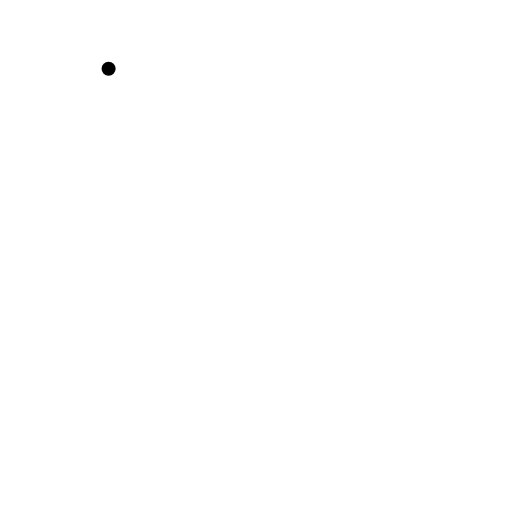
t = 0.00 s
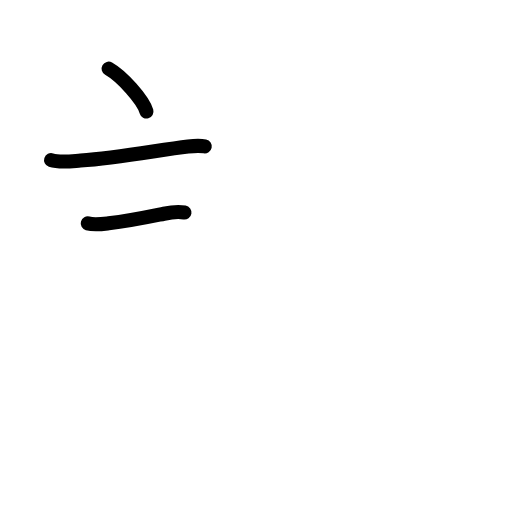
t = 2.58 s
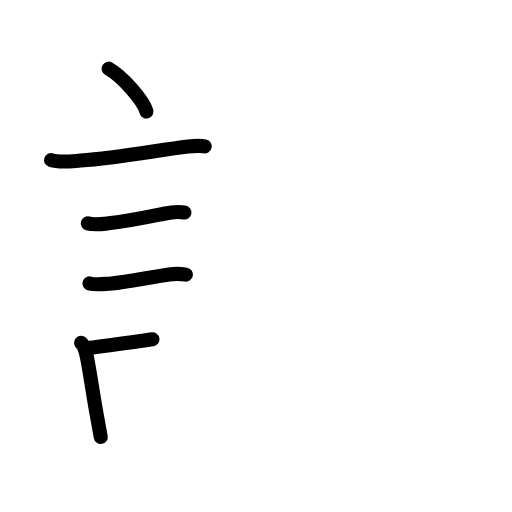
t = 5.25 s
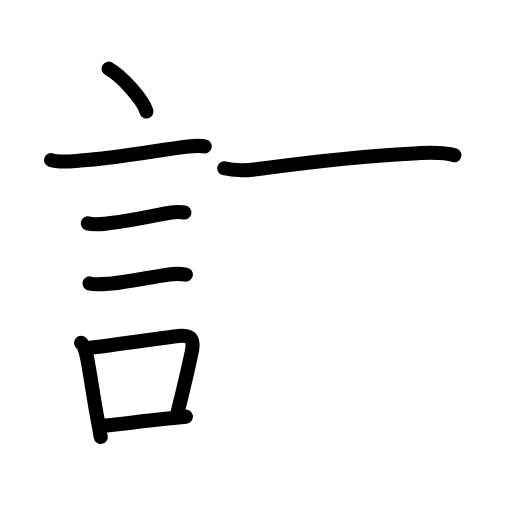
t = 7.75 s
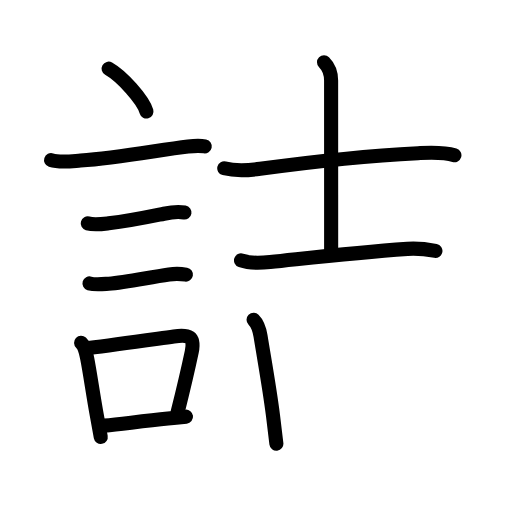
t = 10.42 s
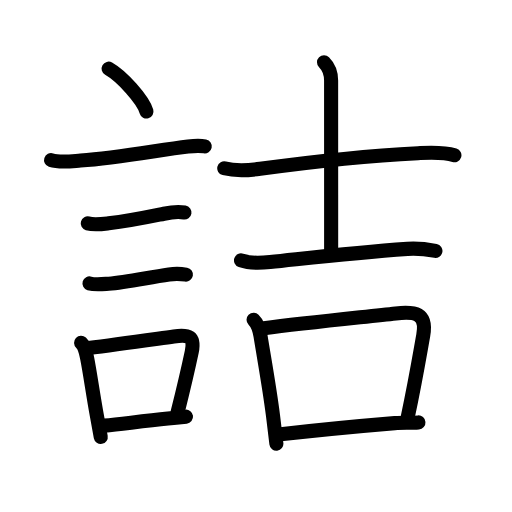
t = 13.00 s

The animated SVG that drew these frames (rendered in a browser with its animation timeline set to each time). Animation: 46 SMIL elements (animate=46); one cycle of 13.00 s.

<?xml version="1.0" encoding="UTF-8"?>
<!--
AniKanjiVG is licensed by CC-BY-SA Paul C. Sommerhoff (https://bitbucket.org/sommerhoff/anikanjivg).
AniKanjiVG uses KanjiVG which is licensed by CC-BY-SA Ulrich Apel (http://kanjivg.tagaini.net).
See also http://creativecommons.org/licenses/by-sa/3.0/
-->
<svg xmlns:kvg='http://kanjivg.tagaini.net' xmlns='http://www.w3.org/2000/svg' width='109' height='109' viewBox='0 0 109 109' style='fill:none;stroke:#000000;stroke-width:3;stroke-linecap:round;stroke-linejoin:round;' id="kvg:kanji_08a70"><g id="kvg:08a70" kvg:element="詰"><g id="kvg:08a70-g1" kvg:element="言" kvg:position="left" kvg:radical="general"><path id="kvg:08a70-s1" kvg:type="㇔" d="M23.12,14.62c2.84,1.61,7.35,6.62,8.06,9.12"><animate attributeName="d" begin="0.0s" dur="1.0s" from="M23.12,14.62C23.12,14.62,23.12,14.62,23.12,14.62" to="M23.12,14.62c2.84,1.61,7.35,6.62,8.06,9.12" />
</path>
<path id="kvg:08a70-s2" kvg:type="㇐" d="M10.87,34.08c1.83,0.6,4.41,0.23,6.27,0.1c8.11-0.56,16.67-2.25,22.91-2.99c1.17-0.14,2.95-0.14,3.54-0.02"><animate attributeName="d" begin="1.0s" dur="0.3333333333333333s" from="M10.87,34.08C10.87,34.08,10.87,34.08,10.87,34.08" to="M10.87,34.08c1.83,0.6,4.41,0.23,6.27,0.1" />
<animate attributeName="d" begin="1.3333333333333333s" dur="0.3333333333333333s" from="M10.87,34.08c1.83,0.6,4.41,0.23,6.27,0.1c0,0,0,0,0,0,0" to="M10.87,34.08c1.83,0.6,4.41,0.23,6.27,0.1c8.11-0.56,16.67-2.25,22.91-2.99" />
<animate attributeName="d" begin="1.6666666666666665s" dur="0.3333333333333333s" from="M10.87,34.08c1.83,0.6,4.41,0.23,6.27,0.1c8.11-0.56,16.67-2.25,22.91-2.99c0,0,0,0,0,0,0" to="M10.87,34.08c1.83,0.6,4.41,0.23,6.27,0.1c8.11-0.56,16.67-2.25,22.91-2.99c1.17-0.14,2.95-0.14,3.54-0.02" />
<animate attributeName="d" begin="0s" dur="1.0s" from="M-100,-100" to="M-100,-100" />
</path>
<path id="kvg:08a70-s3" kvg:type="㇐" d="M18.68,47.56c1.35,0.38,3.08,0.14,4.45-0.02C27.75,47,30.6,46.38,34.9,45.5c1.35-0.28,3-0.48,4.37-0.25"><animate attributeName="d" begin="2.0s" dur="0.3333333333333333s" from="M18.68,47.56C18.68,47.56,18.68,47.56,18.68,47.56" to="M18.68,47.56c1.35,0.38,3.08,0.14,4.45-0.02" />
<animate attributeName="d" begin="2.3333333333333335s" dur="0.3333333333333333s" from="M18.68,47.56c1.35,0.38,3.08,0.14,4.45-0.02c0,0,0,0,0,0,0" to="M18.68,47.56c1.35,0.38,3.08,0.14,4.45-0.02C27.75,47,30.6,46.38,34.9,45.5" />
<animate attributeName="d" begin="2.6666666666666665s" dur="0.3333333333333333s" from="M18.68,47.56c1.35,0.38,3.08,0.14,4.45-0.02C27.75,47,30.6,46.38,34.9,45.5c0,0,0,0,0,0,0" to="M18.68,47.56c1.35,0.38,3.08,0.14,4.45-0.02C27.75,47,30.6,46.38,34.9,45.5c1.35-0.28,3-0.48,4.37-0.25" />
<animate attributeName="d" begin="0s" dur="2.0s" from="M-100,-100" to="M-100,-100" />
</path>
<path id="kvg:08a70-s4" kvg:type="㇐" d="M19.05,60.33c1.19,0.36,2.85,0.15,4.08,0.06c3.67-0.26,8.14-1.28,12.86-1.97c1.16-0.17,2.44-0.16,3.59,0.04"><animate attributeName="d" begin="3.0s" dur="0.3333333333333333s" from="M19.05,60.33C19.05,60.33,19.05,60.33,19.05,60.33" to="M19.05,60.33c1.19,0.36,2.85,0.15,4.08,0.06" />
<animate attributeName="d" begin="3.3333333333333335s" dur="0.3333333333333333s" from="M19.05,60.33c1.19,0.36,2.85,0.15,4.08,0.06c0,0,0,0,0,0,0" to="M19.05,60.33c1.19,0.36,2.85,0.15,4.08,0.06c3.67-0.26,8.14-1.28,12.86-1.97" />
<animate attributeName="d" begin="3.6666666666666665s" dur="0.3333333333333333s" from="M19.05,60.33c1.19,0.36,2.85,0.15,4.08,0.06c3.67-0.26,8.14-1.28,12.86-1.97c0,0,0,0,0,0,0" to="M19.05,60.33c1.19,0.36,2.85,0.15,4.08,0.06c3.67-0.26,8.14-1.28,12.86-1.97c1.16-0.17,2.44-0.16,3.59,0.04" />
<animate attributeName="d" begin="0s" dur="3.0s" from="M-100,-100" to="M-100,-100" />
</path>
<g id="kvg:08a70-g2" kvg:element="口"><path id="kvg:08a70-s5" kvg:type="㇑" d="M17.26,72.97c0.89,0.83,1.07,2.2,1.29,3.29c0.63,3.16,1.26,7.83,2.07,12.21c0.31,1.65,0.59,3.21,0.83,4.55"><animate attributeName="d" begin="4.0s" dur="0.3333333333333333s" from="M17.26,72.97C17.26,72.97,17.26,72.97,17.26,72.97" to="M17.26,72.97c0.89,0.83,1.07,2.2,1.29,3.29" />
<animate attributeName="d" begin="4.333333333333333s" dur="0.3333333333333333s" from="M17.26,72.97c0.89,0.83,1.07,2.2,1.29,3.29c0,0,0,0,0,0,0" to="M17.26,72.97c0.89,0.83,1.07,2.2,1.29,3.29c0.63,3.16,1.26,7.83,2.07,12.21" />
<animate attributeName="d" begin="4.666666666666667s" dur="0.3333333333333333s" from="M17.26,72.97c0.89,0.83,1.07,2.2,1.29,3.29c0.63,3.16,1.26,7.83,2.07,12.21c0,0,0,0,0,0,0" to="M17.26,72.97c0.89,0.83,1.07,2.2,1.29,3.29c0.63,3.16,1.26,7.83,2.07,12.21c0.31,1.65,0.59,3.21,0.83,4.55" />
<animate attributeName="d" begin="0s" dur="4.0s" from="M-100,-100" to="M-100,-100" />
</path>
<path id="kvg:08a70-s6" kvg:type="㇕b" d="M18.83,74.07c5.94-0.73,12.53-1.67,18.18-2.45c3.17-0.44,4.51-0.06,3.81,3.28c-0.73,3.45-1.61,7.27-3.01,12.87"><animate attributeName="d" begin="5.0s" dur="0.3333333333333333s" from="M18.83,74.07C18.83,74.07,18.83,74.07,18.83,74.07" to="M18.83,74.07c5.94-0.73,12.53-1.67,18.18-2.45" />
<animate attributeName="d" begin="5.333333333333333s" dur="0.3333333333333333s" from="M18.83,74.07c5.94-0.73,12.53-1.67,18.18-2.45c0,0,0,0,0,0,0" to="M18.83,74.07c5.94-0.73,12.53-1.67,18.18-2.45c3.17-0.44,4.51-0.06,3.81,3.28" />
<animate attributeName="d" begin="5.666666666666667s" dur="0.3333333333333333s" from="M18.83,74.07c5.94-0.73,12.53-1.67,18.18-2.45c3.17-0.44,4.51-0.06,3.81,3.28c0,0,0,0,0,0,0" to="M18.83,74.07c5.94-0.73,12.53-1.67,18.18-2.45c3.17-0.44,4.51-0.06,3.81,3.28c-0.73,3.45-1.61,7.27-3.01,12.87" />
<animate attributeName="d" begin="0s" dur="5.0s" from="M-100,-100" to="M-100,-100" />
</path>
<path id="kvg:08a70-s7" kvg:type="㇐b" d="M22.24,90.61c3.98-0.4,8.33-0.99,13.51-1.5c1.25-0.12,2.53-0.26,3.85-0.41"><animate attributeName="d" begin="6.0s" dur="0.5s" from="M22.24,90.61C22.24,90.61,22.24,90.61,22.24,90.61" to="M22.24,90.61c3.98-0.4,8.33-0.99,13.51-1.5" />
<animate attributeName="d" begin="6.5s" dur="0.5s" from="M22.24,90.61c3.98-0.4,8.33-0.99,13.51-1.5c0,0,0,0,0,0,0" to="M22.24,90.61c3.98-0.4,8.33-0.99,13.51-1.5c1.25-0.12,2.53-0.26,3.85-0.41" />
<animate attributeName="d" begin="0s" dur="6.0s" from="M-100,-100" to="M-100,-100" />
</path>
</g>
</g>
<g id="kvg:08a70-g3" kvg:element="吉" kvg:position="right" kvg:phon="吉"><g id="kvg:08a70-g4" kvg:element="士" kvg:position="top"><path id="kvg:08a70-s8" kvg:type="㇐" d="M47.74,35.83c2.13,0.55,5.46,0.4,7.64,0.1c9.49-1.3,23.12-2.8,33.62-3.32c2.55-0.12,5.29-0.31,7.74,0.44"><animate attributeName="d" begin="7.0s" dur="0.3333333333333333s" from="M47.74,35.83C47.74,35.83,47.74,35.83,47.74,35.83" to="M47.74,35.83c2.13,0.55,5.46,0.4,7.64,0.1" />
<animate attributeName="d" begin="7.333333333333333s" dur="0.3333333333333333s" from="M47.74,35.83c2.13,0.55,5.46,0.4,7.64,0.1c0,0,0,0,0,0,0" to="M47.74,35.83c2.13,0.55,5.46,0.4,7.64,0.1c9.49-1.3,23.12-2.8,33.62-3.32" />
<animate attributeName="d" begin="7.666666666666667s" dur="0.3333333333333333s" from="M47.74,35.83c2.13,0.55,5.46,0.4,7.64,0.1c9.49-1.3,23.12-2.8,33.62-3.32c0,0,0,0,0,0,0" to="M47.74,35.83c2.13,0.55,5.46,0.4,7.64,0.1c9.49-1.3,23.12-2.8,33.62-3.32c2.55-0.12,5.29-0.31,7.74,0.44" />
<animate attributeName="d" begin="0s" dur="7.0s" from="M-100,-100" to="M-100,-100" />
</path>
<path id="kvg:08a70-s9" kvg:type="㇑a" d="M68.98,13.26c1.13,1.13,1.51,2.37,1.51,3.89c0,6.35,0.01,23.35,0.01,36.05"><animate attributeName="d" begin="8.0s" dur="0.5s" from="M68.98,13.26C68.98,13.26,68.98,13.26,68.98,13.26" to="M68.98,13.26c1.13,1.13,1.51,2.37,1.51,3.89" />
<animate attributeName="d" begin="8.5s" dur="0.5s" from="M68.98,13.26c1.13,1.13,1.51,2.37,1.51,3.89c0,0,0,0,0,0,0" to="M68.98,13.26c1.13,1.13,1.51,2.37,1.51,3.89c0,6.35,0.01,23.35,0.01,36.05" />
<animate attributeName="d" begin="0s" dur="8.0s" from="M-100,-100" to="M-100,-100" />
</path>
<path id="kvg:08a70-s10" kvg:type="㇐" d="M51.31,55.44c1.83,0.64,4.29,0.53,6.19,0.33c8.52-0.88,17.35-1.94,29.24-2.79c2-0.14,4.01,0.07,5.96,0.44"><animate attributeName="d" begin="9.0s" dur="0.3333333333333333s" from="M51.31,55.44C51.31,55.44,51.31,55.44,51.31,55.44" to="M51.31,55.44c1.83,0.64,4.29,0.53,6.19,0.33" />
<animate attributeName="d" begin="9.333333333333334s" dur="0.3333333333333333s" from="M51.31,55.44c1.83,0.64,4.29,0.53,6.19,0.33c0,0,0,0,0,0,0" to="M51.31,55.44c1.83,0.64,4.29,0.53,6.19,0.33c8.52-0.88,17.35-1.94,29.24-2.79" />
<animate attributeName="d" begin="9.666666666666666s" dur="0.3333333333333333s" from="M51.31,55.44c1.83,0.64,4.29,0.53,6.19,0.33c8.52-0.88,17.35-1.94,29.24-2.79c0,0,0,0,0,0,0" to="M51.31,55.44c1.83,0.64,4.29,0.53,6.19,0.33c8.52-0.88,17.35-1.94,29.24-2.79c2-0.14,4.01,0.07,5.96,0.44" />
<animate attributeName="d" begin="0s" dur="9.0s" from="M-100,-100" to="M-100,-100" />
</path>
</g>
<g id="kvg:08a70-g5" kvg:element="口" kvg:position="bottom"><path id="kvg:08a70-s11" kvg:type="㇑" d="M53.98,68.06c0.98,0.98,1.26,2.1,1.48,3.46c0.91,5.61,1.89,10.89,2.66,16.95c0.27,2.11,0.51,4.15,0.72,6"><animate attributeName="d" begin="10.0s" dur="0.3333333333333333s" from="M53.98,68.06C53.98,68.06,53.98,68.06,53.98,68.06" to="M53.98,68.06c0.98,0.98,1.26,2.1,1.48,3.46" />
<animate attributeName="d" begin="10.333333333333334s" dur="0.3333333333333333s" from="M53.98,68.06c0.98,0.98,1.26,2.1,1.48,3.46c0,0,0,0,0,0,0" to="M53.98,68.06c0.98,0.98,1.26,2.1,1.48,3.46c0.91,5.61,1.89,10.89,2.66,16.95" />
<animate attributeName="d" begin="10.666666666666666s" dur="0.3333333333333333s" from="M53.98,68.06c0.98,0.98,1.26,2.1,1.48,3.46c0.91,5.61,1.89,10.89,2.66,16.95c0,0,0,0,0,0,0" to="M53.98,68.06c0.98,0.98,1.26,2.1,1.48,3.46c0.91,5.61,1.89,10.89,2.66,16.95c0.27,2.11,0.51,4.15,0.72,6" />
<animate attributeName="d" begin="0s" dur="10.0s" from="M-100,-100" to="M-100,-100" />
</path>
<path id="kvg:08a70-s12" kvg:type="㇕b" d="M56.17,69.87c9.05-1.13,21.31-2.38,28.08-3.14c4.06-0.46,6.72-0.14,5.85,4.68c-0.92,5.15-1.6,9.34-3.33,17.56"><animate attributeName="d" begin="11.0s" dur="0.3333333333333333s" from="M56.17,69.87C56.17,69.87,56.17,69.87,56.17,69.87" to="M56.17,69.87c9.05-1.13,21.31-2.38,28.08-3.14" />
<animate attributeName="d" begin="11.333333333333334s" dur="0.3333333333333333s" from="M56.17,69.87c9.05-1.13,21.31-2.38,28.08-3.14c0,0,0,0,0,0,0" to="M56.17,69.87c9.05-1.13,21.31-2.38,28.08-3.14c4.06-0.46,6.72-0.14,5.85,4.68" />
<animate attributeName="d" begin="11.666666666666666s" dur="0.3333333333333333s" from="M56.17,69.87c9.05-1.13,21.31-2.38,28.08-3.14c4.06-0.46,6.72-0.14,5.85,4.68c0,0,0,0,0,0,0" to="M56.17,69.87c9.05-1.13,21.31-2.38,28.08-3.14c4.06-0.46,6.72-0.14,5.85,4.68c-0.92,5.15-1.6,9.34-3.33,17.56" />
<animate attributeName="d" begin="0s" dur="11.0s" from="M-100,-100" to="M-100,-100" />
</path>
<path id="kvg:08a70-s13" kvg:type="㇐b" d="M59.74,92.46c6.95-0.8,15.41-1.64,24.3-2.38c1.68-0.14,3.36-0.02,5.04-0.15"><animate attributeName="d" begin="12.0s" dur="0.5s" from="M59.74,92.46C59.74,92.46,59.74,92.46,59.74,92.46" to="M59.74,92.46c6.95-0.8,15.41-1.64,24.3-2.38" />
<animate attributeName="d" begin="12.5s" dur="0.5s" from="M59.74,92.46c6.95-0.8,15.41-1.64,24.3-2.38c0,0,0,0,0,0,0" to="M59.74,92.46c6.95-0.8,15.41-1.64,24.3-2.38c1.68-0.14,3.36-0.02,5.04-0.15" />
<animate attributeName="d" begin="0s" dur="12.0s" from="M-100,-100" to="M-100,-100" />
</path>
</g>
</g>
</g>
</svg>
